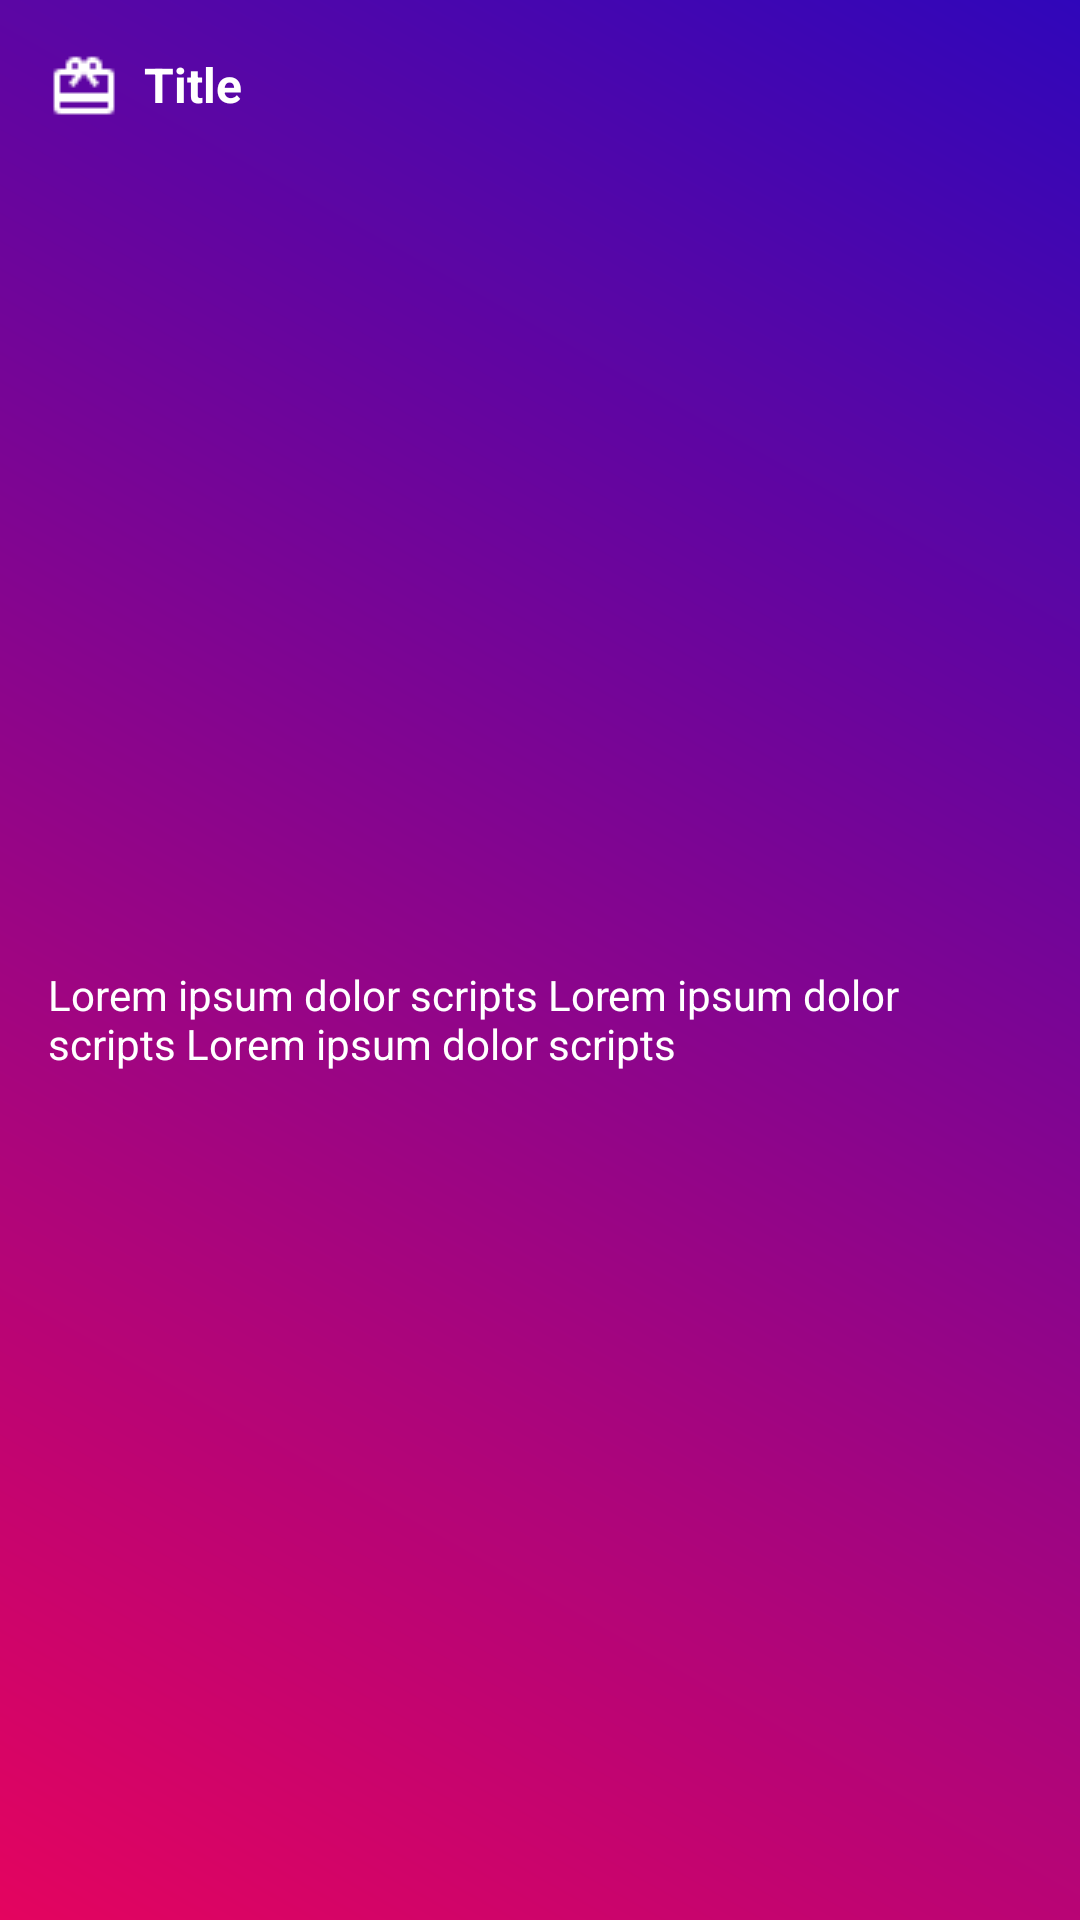

The Android layout XML behind this screen, and the referenced resources:
<!-- AndroidManifest.xml: application theme AppTheme -->
<!-- res/layout/rewards_with_product_layout.xml -->
<?xml version="1.0" encoding="utf-8"?>
<androidx.constraintlayout.widget.ConstraintLayout xmlns:android="http://schemas.android.com/apk/res/android"
    xmlns:app="http://schemas.android.com/apk/res-auto"
    xmlns:tools="http://schemas.android.com/tools"
    android:id="@+id/reward_layout"
    android:layout_width="match_parent"
    android:layout_height="wrap_content"
    android:layout_marginTop="8dp"
    android:layout_marginBottom="8dp"
    android:background="@drawable/reward_gradient_background"
    android:elevation="3dp">

    <ImageView
        android:id="@+id/reward_icon"
        android:layout_width="wrap_content"
        android:layout_height="wrap_content"
        android:layout_marginStart="16dp"
        android:layout_marginTop="16dp"
        app:layout_constraintStart_toStartOf="parent"
        app:layout_constraintTop_toTopOf="parent"
        app:srcCompat="@drawable/my_rewards" />

    <TextView
        android:id="@+id/reward_title"
        android:layout_width="wrap_content"
        android:layout_height="wrap_content"
        android:layout_marginStart="8dp"
        android:text="Title"
        android:textColor="@color/colorAccent"
        android:textSize="16sp"
        android:textStyle="bold"
        app:layout_constraintBottom_toBottomOf="@+id/reward_icon"
        app:layout_constraintStart_toEndOf="@+id/reward_icon"
        app:layout_constraintTop_toTopOf="@+id/reward_icon" />

    <TextView
        android:id="@+id/reward_body"
        android:layout_width="0dp"
        android:layout_height="wrap_content"
        android:layout_marginStart="16dp"
        android:layout_marginTop="16dp"
        android:layout_marginEnd="16dp"
        android:layout_marginBottom="16dp"
        android:text="Lorem ipsum dolor scripts Lorem ipsum dolor scripts Lorem ipsum dolor scripts "
        android:textColor="@color/colorAccent"
        app:layout_constraintBottom_toBottomOf="parent"
        app:layout_constraintEnd_toEndOf="parent"
        app:layout_constraintStart_toStartOf="parent"
        app:layout_constraintTop_toBottomOf="@+id/reward_title" />
</androidx.constraintlayout.widget.ConstraintLayout>
<!-- resources referenced by this layout -->
<resources>
  <color name="colorAccent">#FFFFFF</color>
  <!-- drawable my_rewards: png bitmap (drawable-v24, 392 bytes) -->
  <!-- drawable reward_gradient_background (drawable) -->
  <?xml version="1.0" encoding="utf-8"?>
  <layer-list xmlns:android="http://schemas.android.com/apk/res/android">
  
      <item>
          <shape android:shape="rectangle">
              <gradient android:startColor="#E4045F"
                  android:endColor="#3006BA"
                  android:angle="45"/>
          </shape>
  
      </item>
  </layer-list>
  <style name="AppTheme" parent="Theme.AppCompat.Light.NoActionBar">
          
          <item name="colorPrimary">@color/colorPrimary</item>
          <item name="colorPrimaryDark">@color/colorPrimaryDark</item>
          <item name="colorAccent">@color/colorAccent</item>
      </style>
  <color name="colorPrimary">#CE0000</color>
  <color name="colorPrimaryDark">#CE0000</color>
</resources>
